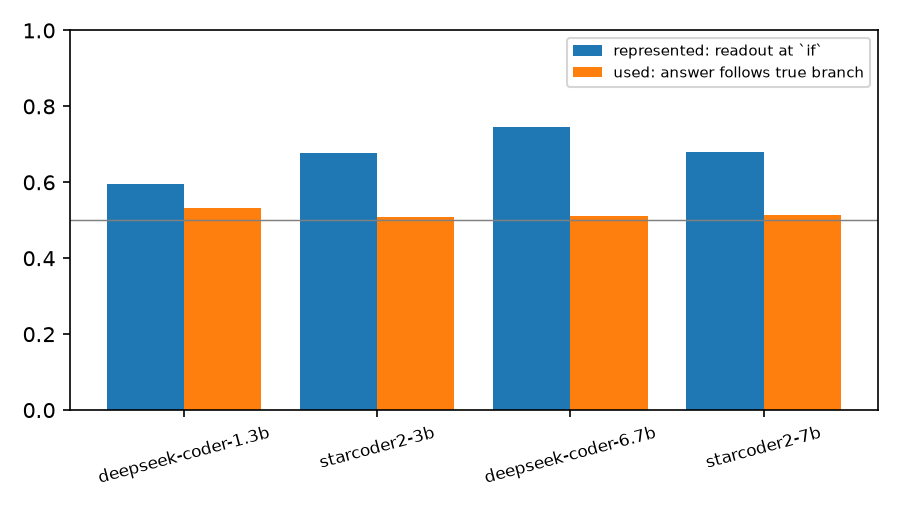

Data behind this chart, as committed beside it:
model, size_b, real_pairs, layer_star, depth, readout_if, readout_if_lo, readout_if_hi, ceiling_if, readout_answer_first, readout_answer_last, acc_input_first, acc_input_last, decided_share, follows_true_branch, body_branch_share, same_branch_pairs, same_branch_if_bias_only, tracking_pairs, readout_tracks, readout_same_branch, within_branch_auroc, repair_if_true, repair_if_away
deepseek-coder-1.3b, 1.3, 735, 8, 0.375, 0.5946, 0.5509, 0.6384, 0.6816, 0.5565, 0.5116, 0.3151, 0.375, 0.5908, 0.5333, 0.6261, 0.9256, 0.5318, 0.05459, 0.5909, 0.5979, 0.5645, 0.1304, 0.04037
starcoder2-3b, 3.0, 743, 13, 0.4667, 0.6783, 0.6386, 0.7212, 0.6729, 0.5559, 0.4832, 0.3117, 0.4164, 0.614, 0.5076, 0.6506, 0.9127, 0.5454, 0.06604, 0.7143, 0.6615, 0.5215, 0.2151, 0.005587
deepseek-coder-6.7b, 6.7, 735, 16, 0.5312, 0.7456, 0.7004, 0.7907, 0.7959, 0.5823, 0.581, 0.3108, 0.4846, 0.6079, 0.5113, 0.6944, 0.8772, 0.5756, 0.11, 0.7907, 0.7551, 0.7067, 0.02017, 0.01441
starcoder2-7b, 7.0, 743, 21, 0.6875, 0.6797, 0.6375, 0.726, 0.6514, 0.4845, 0.5922, 0.3311, 0.4417, 0.6444, 0.5138, 0.671, 0.8859, 0.5585, 0.0962, 0.7907, 0.6667, 0.6403, 0.02156, 0.02695
